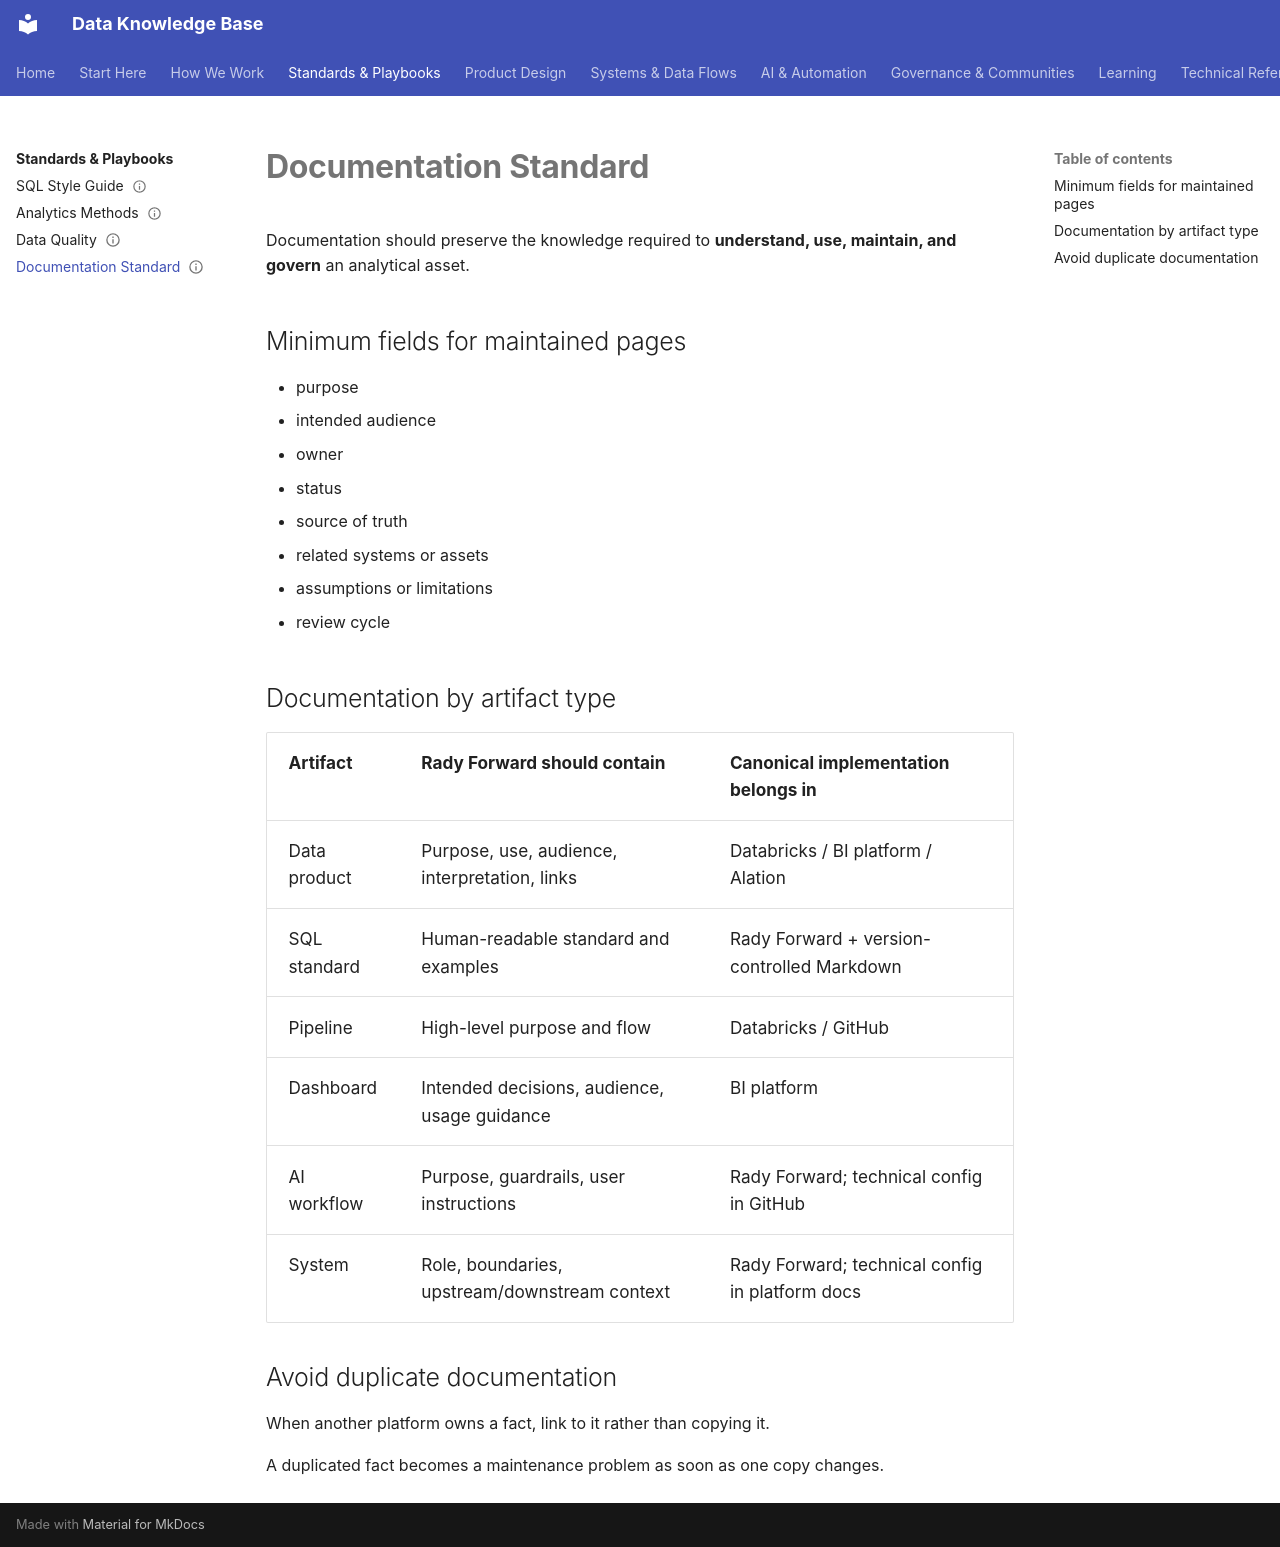

repository: jkparker87/rady-forward-knowledge-base · page: standards/documentation/index.html · generator: mkdocs

---
title: Documentation Standard
status: draft
tags:
  - documentation
  - governance
---

# Documentation Standard

Documentation should preserve the knowledge required to **understand, use, maintain, and govern** an analytical asset.

## Minimum fields for maintained pages

- purpose
- intended audience
- owner
- status
- source of truth
- related systems or assets
- assumptions or limitations
- review cycle

## Documentation by artifact type

| Artifact | Rady Forward should contain | Canonical implementation belongs in |
|---|---|---|
| Data product | Purpose, use, audience, interpretation, links | Databricks / BI platform / Alation |
| SQL standard | Human-readable standard and examples | Rady Forward + version-controlled Markdown |
| Pipeline | High-level purpose and flow | Databricks / GitHub |
| Dashboard | Intended decisions, audience, usage guidance | BI platform |
| AI workflow | Purpose, guardrails, user instructions | Rady Forward; technical config in GitHub |
| System | Role, boundaries, upstream/downstream context | Rady Forward; technical config in platform docs |

## Avoid duplicate documentation

When another platform owns a fact, link to it rather than copying it.

A duplicated fact becomes a maintenance problem as soon as one copy changes.
